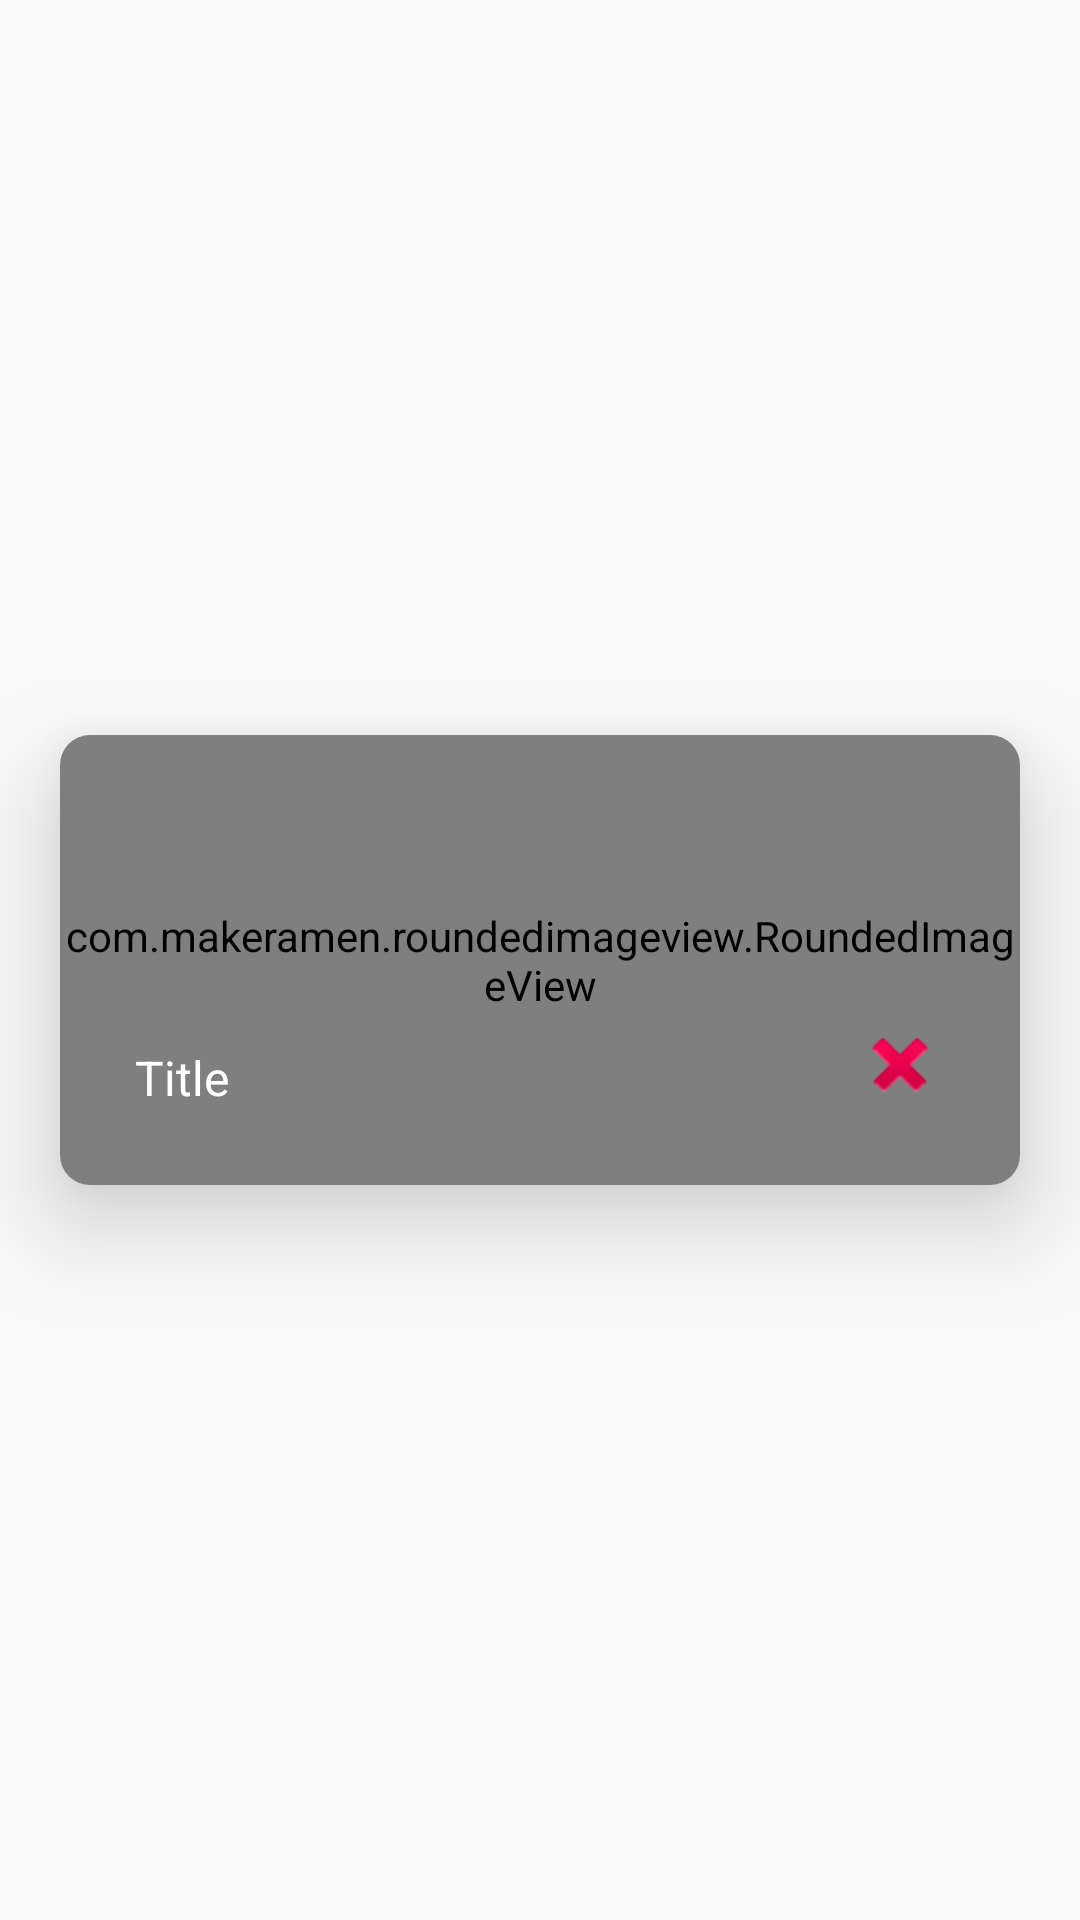

Here is an Android app screen rendered from its layout file. Give the layout XML and the strings, colors and styles it references.
<!-- AndroidManifest.xml: application theme AppTheme -->
<!-- res/layout/photo_card.xml -->
<FrameLayout
    xmlns:android="http://schemas.android.com/apk/res/android"
    android:layout_width="match_parent"
    android:layout_height="wrap_content"
    xmlns:app="http://schemas.android.com/apk/res-auto">

    <androidx.cardview.widget.CardView
        android:id="@+id/cardView"
        android:layout_width="match_parent"
        android:layout_height="150dp"
        android:layout_margin="20dp"
        android:background="@android:color/white"
        android:layout_gravity="center"
        app:cardCornerRadius="10dp"
        app:cardElevation="20dp">

        
        <com.makeramen.roundedimageview.RoundedImageView
            android:id="@+id/img"
            android:layout_width="match_parent"
            android:layout_height="match_parent"
            android:scaleType="centerCrop"
            app:riv_corner_radius="10dp"/>

        <FrameLayout
            android:layout_width="match_parent"
            android:layout_height="match_parent"
            android:padding="20dp">

            
            <LinearLayout
                android:layout_width="wrap_content"
                android:layout_height="wrap_content"
                android:layout_gravity="start|bottom"
                android:orientation="vertical">
                
                <FrameLayout
                    android:layout_width="wrap_content"
                    android:layout_height="wrap_content"
                    android:background="@drawable/transparent_card">
                    <TextView
                        android:id="@+id/imageTitle"
                        android:layout_width="wrap_content"
                        android:layout_height="wrap_content"
                        android:layout_gravity="center"
                        android:textAlignment="center"
                        android:text="Title"
                        android:textColor="@android:color/white"
                        android:textSize="16sp"
                        android:layout_margin="5dp"/>
                </FrameLayout>

            </LinearLayout>

            
            <FrameLayout
                android:layout_width="wrap_content"
                android:layout_height="wrap_content"
                android:background="@drawable/transparent_card"
                android:layout_gravity="end|bottom"
                android:clickable="true"
                android:focusable="true">
                <FrameLayout
                    android:id="@+id/btn_delete"
                    android:layout_width="30dp"
                    android:layout_height="30dp"
                    android:background="@android:drawable/ic_delete"
                    android:layout_margin="5dp"/>
            </FrameLayout>
        </FrameLayout>

    </androidx.cardview.widget.CardView>

</FrameLayout>
<!-- resources referenced by this layout -->
<resources>
  <style name="AppTheme" parent="Theme.AppCompat.Light.NoActionBar">
          
          <item name="colorPrimary">@color/colorPrimary</item>
          <item name="colorPrimaryDark">@color/colorPrimaryDark</item>
          <item name="colorAccent">@color/colorAccent</item>
      </style>
  <color name="colorPrimary">#ff6f00</color>
  <color name="colorPrimaryDark">#e65100</color>
  <color name="colorAccent">#c43e00</color>
</resources>
